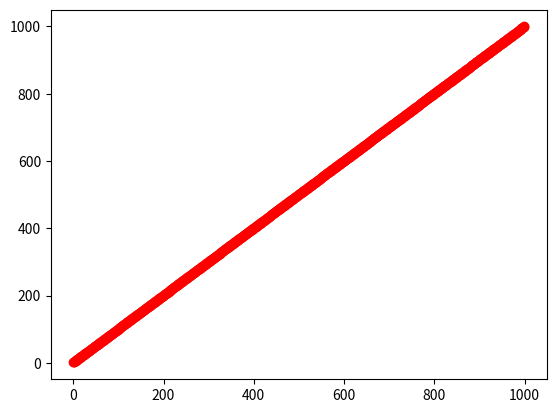

Python code for this plot:
from random import randrange
import random
import matplotlib.pyplot as plt
import numpy as np

from tqdm import tqdm
import time



def choose_alice_action(choice):
    
    if choice == 0:
        return 0
    elif choice == 1:
        return 1
    elif choice == 2:
        return 3
    else:
        print("error alice action")
        return 0

def choose_bob_action(choice):
    if choice == 0:
        return 0
    elif choice == 1:
        return 1
    else:
        print("error bob action")
        return 0


def random_card():
    return randrange(1,11)

def take_action(etat, Q, probExploration):
    # Take an action
    if random.uniform(0, 1) < probExploration:
        action = randrange(0, 3)
    else: # Or greedy action
        action = np.argmax(Q[etat])
    return action

def def_bob_bet():
    return randrange(0,2)


def algo(alice_card, alice_bet_amount, alice_money, total_bet, bob_money, bob_bet):
    # random card draw
    
    bob_card = randrange(1,11)

    if alice_bet_amount != 0: # if alice doesnt lay down
        total_bet += alice_bet_amount # add alice bet to total
        alice_money -= alice_bet_amount
        
        if bob_bet != 0: # if bob doesnt lay down
            total_bet += alice_bet_amount
            bob_money -= alice_bet_amount
            if bob_money < 0:
                total_bet += bob_money
                bob_money = 0

            if alice_card > bob_card: # alice wins
                alice_money += total_bet
                total_bet = 0
                return 1, alice_money, bob_money, total_bet
                
            elif alice_card < bob_card: # bob wins
                bob_money += total_bet
                total_bet = 0
                return -1, alice_money, bob_money, total_bet
        else:
            alice_money += total_bet # alice wins by default -> bob lay down
            total_bet = 0
            if alice_card > bob_card: # alice wins
                return 1, alice_money, bob_money, total_bet
            else:
                return -1, alice_money, bob_money, total_bet
    else:
        bob_money += total_bet # alice loses by default -> alice lay down
        total_bet = 0
        if alice_card > bob_card: # alice wins
            return -1, alice_money, bob_money, total_bet
        else:
            return 1, alice_money, bob_money, total_bet
    
    return 0, alice_money, bob_money, total_bet


QALICE = [
    [0, 0, 0],   #0
    [0, 0, 0],   #1
    [0, 0, 0],   #2
    [0, 0, 0],   #3
    [0, 0, 0],   #4
    [0, 0, 0],   #5
    [0, 0, 0],   #6
    [0, 0, 0],   #7
    [0, 0, 0],   #8
    [0, 0, 0]    #9
]

start = 0
end = 0
iterations = 1000
res = []
iters = []
test = []

for i in tqdm(range(iterations)):
    
    alice_money = 100
    bob_money = 100
    alice_bet_amount = 0
    total_bet = 0
    start += time.time()

    while alice_money > 0 and bob_money > 0:
        
        etat = random_card()

        act = take_action(etat-1, QALICE, 0.1)

        alice_bet_amount = choose_alice_action(act)

        r, alice_money, bob_money, total_bet = algo(etat-1, alice_bet_amount, alice_money, total_bet, bob_money, def_bob_bet())
        
        QALICE[etat-1][act] = QALICE[etat-1][act] + 0.1*(r - QALICE[etat-1][act])
        
    if alice_money > bob_money:
        res.append("Alice")
        test.append(res.count("Alice"))
    else:
        res.append("Bob")
    
    iters.append(i)
    
    end += time.time()



def afficher_table():
    
    for s in range(0, 10):
        print(s+1, round(QALICE[s][0],4), round(QALICE[s][1],4), round(QALICE[s][2],4))

afficher_table()

print("Number of games :", iterations)
print("Average time of one game :", round((end - start)/iterations, 5), 's')

value_a = res.count("Alice")
value_b = res.count("Bob")


print("Alice wins :", value_a)
print("Bob wins :", value_b)

plt.scatter(iters , test, c="r", cmap='summer')
plt.show()
